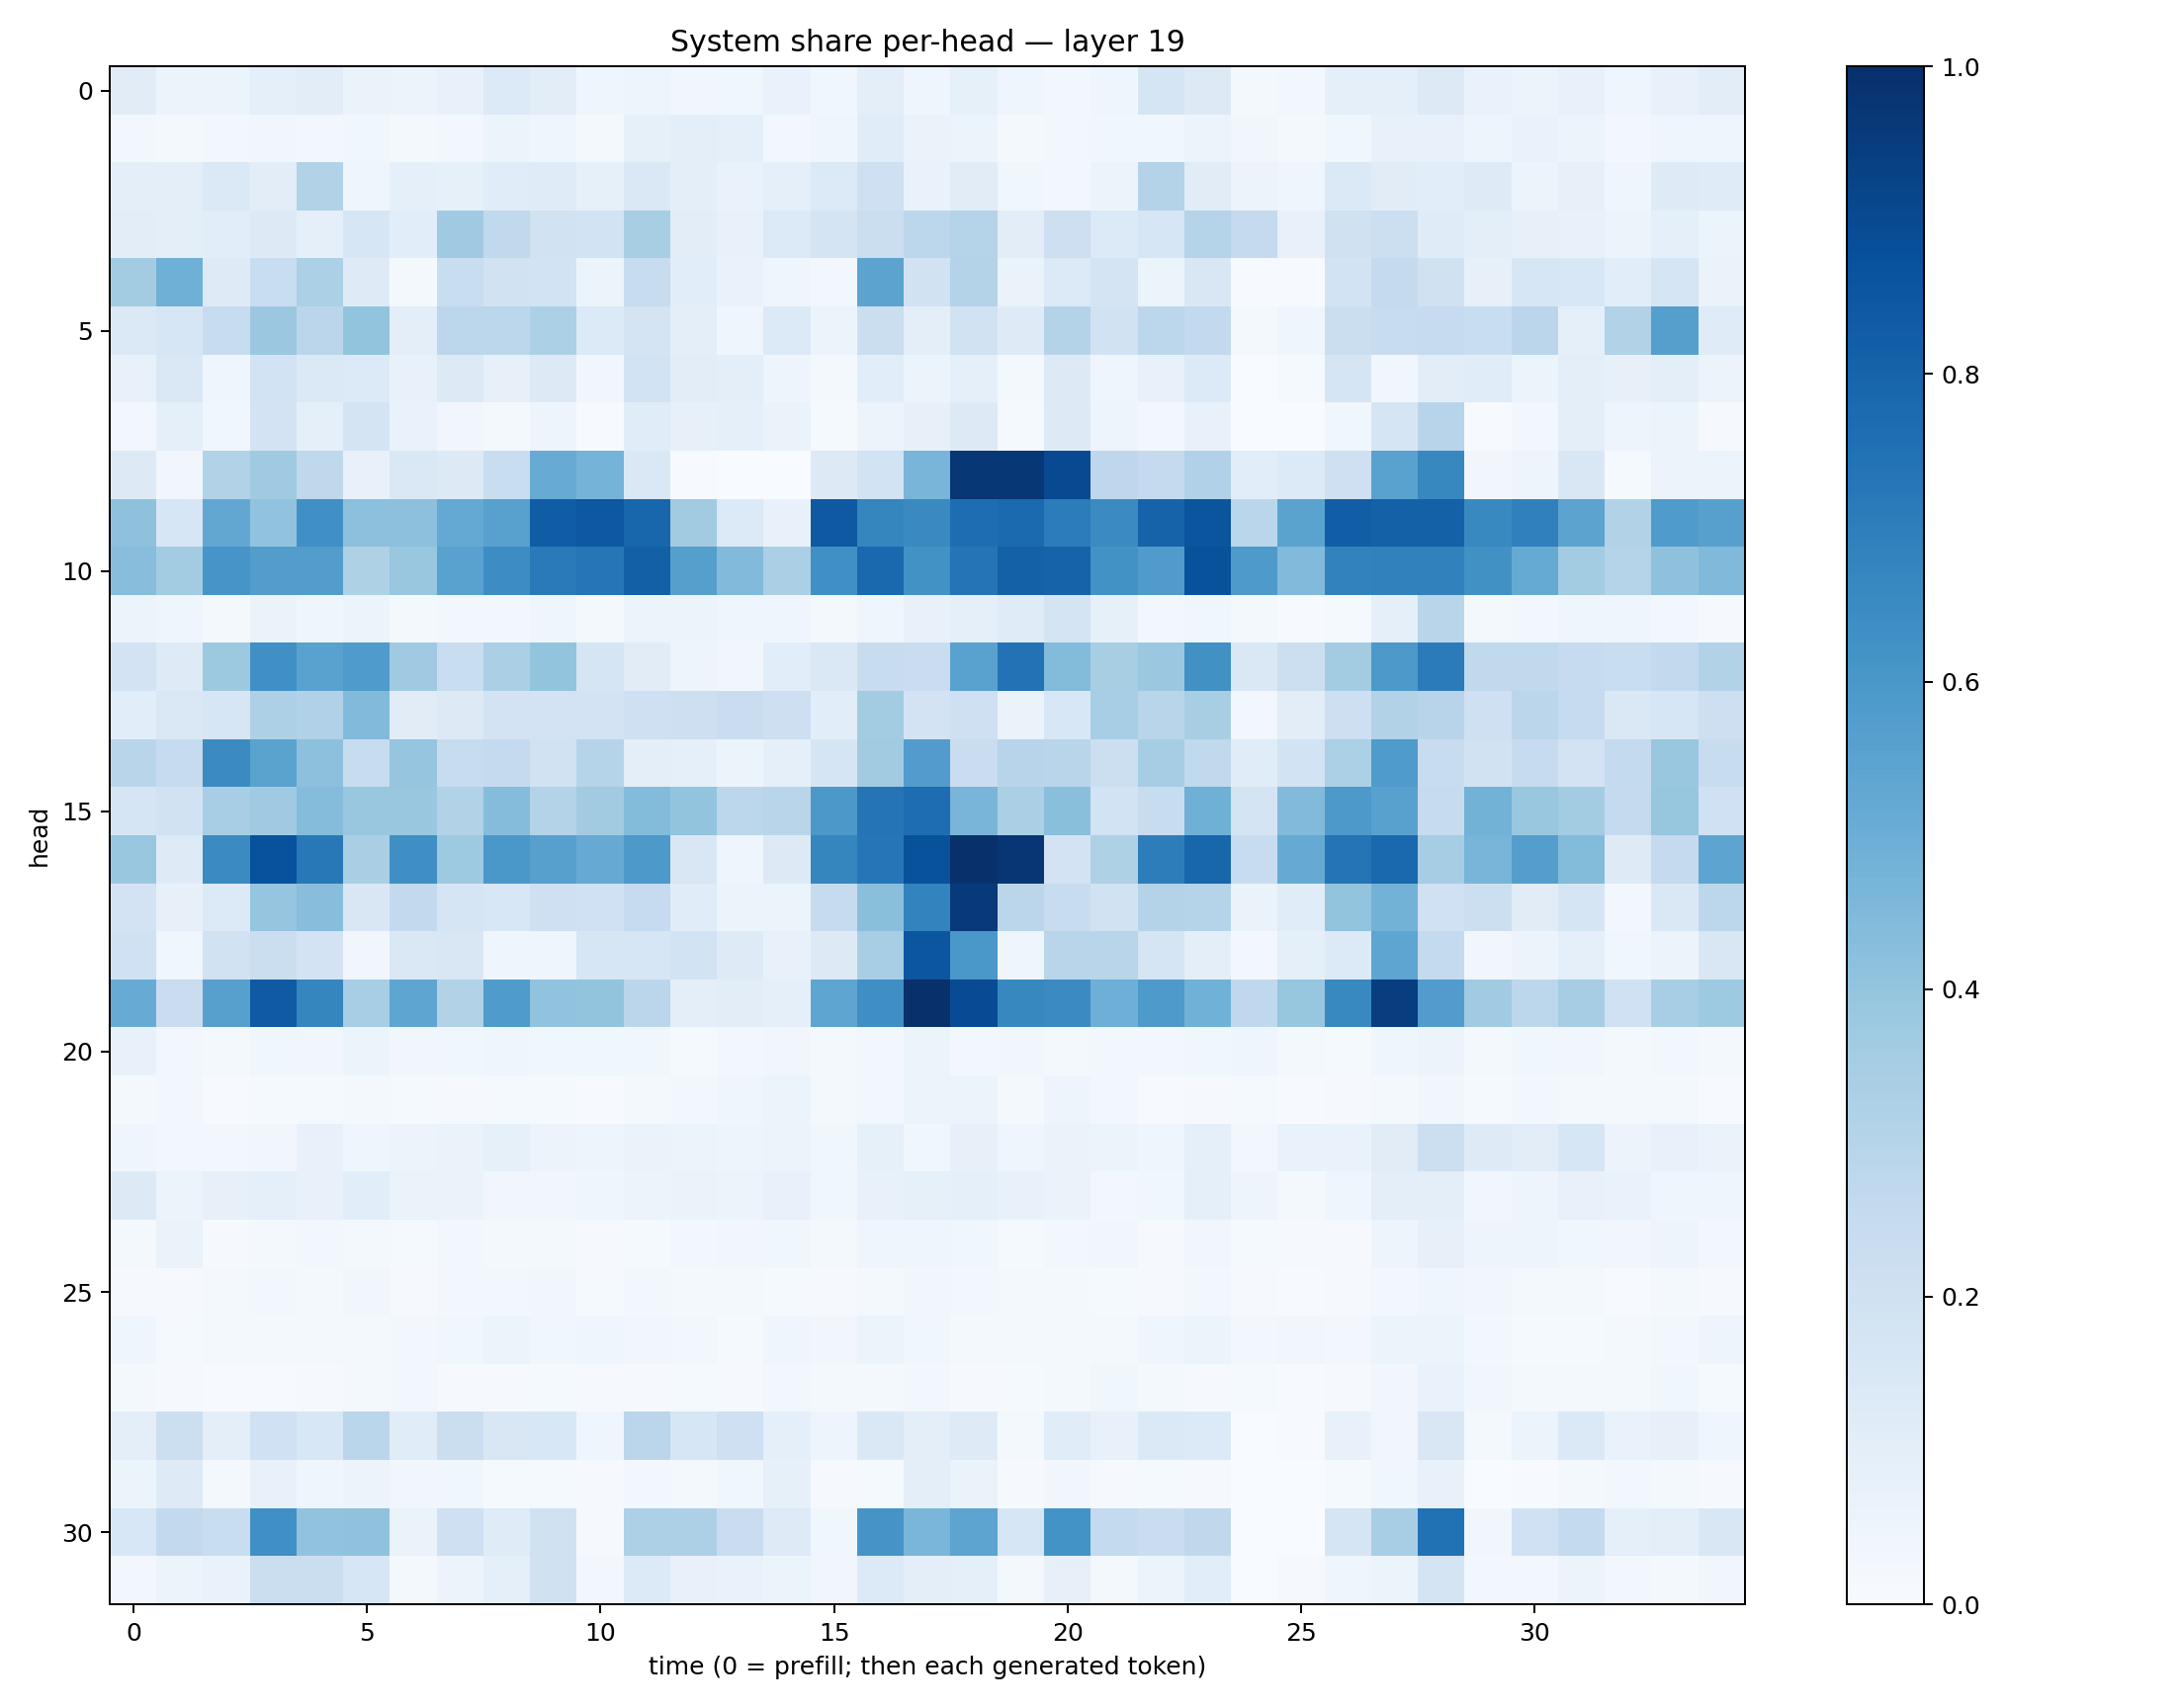

Values plotted in this chart, from the file beside it:
0.112823285, 0.0547837, 0.054349948, 0.090176485, 0.104246415, 0.06257048, 0.05753078, 0.07274065, 0.13552056, 0.1040738, 0.04321978, 0.047527157, 0.032982204, 0.037181456, 0.06673977, 0.03623203, 0.09911415, 0.04338377, 0.08427823, 0.039855447, 0.024810832, 0.03983657, 0.17124346, 0.12611106
0.02792, 0.01722, 0.02528, 0.03449, 0.02418, 0.03572, 0.01573, 0.02555, 0.05085, 0.04341, 0.02156, 0.08344, 0.1005, 0.08671, 0.02728, 0.04085, 0.115, 0.06344, 0.05141, 0.01809, 0.03051, 0.03691, 0.03841, 0.05682
0.09672, 0.1003, 0.1371, 0.1045, 0.3142, 0.04138, 0.08979, 0.08493, 0.1169, 0.1181, 0.08583, 0.1466, 0.09907, 0.06747, 0.092, 0.1359, 0.2091, 0.0688, 0.1119, 0.03704, 0.02555, 0.05341, 0.3085, 0.1109
0.1049, 0.1011, 0.1065, 0.1321, 0.09151, 0.1611, 0.1084, 0.3676, 0.263, 0.1916, 0.1867, 0.343, 0.1037, 0.07699, 0.1361, 0.1744, 0.2214, 0.2798, 0.3043, 0.102, 0.2125, 0.1365, 0.1604, 0.3008
0.3565, 0.4904, 0.124, 0.234, 0.3293, 0.1245, 0.02118, 0.2344, 0.1948, 0.1856, 0.05265, 0.2371, 0.1078, 0.06844, 0.04425, 0.02961, 0.5466, 0.1894, 0.3057, 0.06381, 0.1362, 0.178, 0.06111, 0.151
0.137, 0.1573, 0.2378, 0.3803, 0.2826, 0.3988, 0.1015, 0.2789, 0.2791, 0.3296, 0.1346, 0.1743, 0.09766, 0.04443, 0.1363, 0.05323, 0.2242, 0.09431, 0.1945, 0.1225, 0.3076, 0.1936, 0.2788, 0.26
0.07111, 0.1469, 0.04299, 0.1855, 0.1369, 0.1333, 0.07117, 0.129, 0.07985, 0.1283, 0.03252, 0.185, 0.1031, 0.09381, 0.05042, 0.0216, 0.1083, 0.0611, 0.09339, 0.0207, 0.1257, 0.04038, 0.07583, 0.1366
0.02884, 0.08802, 0.03546, 0.1805, 0.08682, 0.1754, 0.06947, 0.0324, 0.01888, 0.04847, 0.00683, 0.1151, 0.0793, 0.08683, 0.06344, 0.01481, 0.05634, 0.08099, 0.1289, 0.01443, 0.1295, 0.04741, 0.02453, 0.07551
0.1315, 0.03463, 0.312, 0.3701, 0.2702, 0.07386, 0.1442, 0.1274, 0.2313, 0.5083, 0.4755, 0.1474, 0.006458, 0.001743, 0.003728, 0.1253, 0.1859, 0.4659, 0.9693, 0.9696, 0.9006, 0.2736, 0.2503, 0.3187
0.4109, 0.1595, 0.5277, 0.4041, 0.6314, 0.4174, 0.4165, 0.5218, 0.5575, 0.8274, 0.8474, 0.7913, 0.3618, 0.1342, 0.07202, 0.8436, 0.6683, 0.6562, 0.7631, 0.7748, 0.7036, 0.6487, 0.8019, 0.8582
0.4268, 0.358, 0.6078, 0.5742, 0.5723, 0.3233, 0.39, 0.553, 0.6443, 0.7117, 0.7334, 0.8162, 0.5629, 0.4419, 0.334, 0.6291, 0.78, 0.623, 0.7375, 0.8111, 0.8043, 0.6215, 0.5814, 0.8677
0.06123, 0.04561, 0.0225, 0.06311, 0.04104, 0.05937, 0.02007, 0.02623, 0.02514, 0.04189, 0.01701, 0.06154, 0.05401, 0.04542, 0.04271, 0.01673, 0.04608, 0.0709, 0.08673, 0.1192, 0.1736, 0.08574, 0.0255, 0.03734
0.1821, 0.1238, 0.3764, 0.6319, 0.5522, 0.5842, 0.37, 0.2308, 0.3347, 0.4007, 0.1657, 0.1132, 0.05056, 0.03334, 0.1082, 0.1436, 0.2408, 0.2282, 0.5545, 0.7455, 0.4404, 0.3406, 0.3812, 0.6285
0.1086, 0.1448, 0.1637, 0.3273, 0.3169, 0.444, 0.1126, 0.1318, 0.1818, 0.1834, 0.1798, 0.207, 0.2147, 0.2269, 0.2115, 0.1091, 0.3571, 0.1797, 0.208, 0.06338, 0.156, 0.3451, 0.2903, 0.3437
0.2927, 0.2473, 0.6492, 0.5506, 0.416, 0.2362, 0.3955, 0.2411, 0.2506, 0.1882, 0.2991, 0.09513, 0.09249, 0.05285, 0.09339, 0.1685, 0.362, 0.5778, 0.2303, 0.2958, 0.2901, 0.2158, 0.3494, 0.2631
0.1716, 0.1903, 0.3444, 0.3699, 0.4361, 0.3903, 0.3838, 0.3162, 0.4344, 0.3075, 0.3628, 0.4383, 0.4006, 0.2779, 0.2914, 0.596, 0.7352, 0.7626, 0.4669, 0.3358, 0.4252, 0.1854, 0.2359, 0.4914
0.3863, 0.1222, 0.65, 0.8715, 0.7216, 0.337, 0.6329, 0.3716, 0.5977, 0.5603, 0.5121, 0.5932, 0.1519, 0.0454, 0.1313, 0.6693, 0.7304, 0.8672, 0.995, 0.9742, 0.1801, 0.3206, 0.7006, 0.7901
0.1801, 0.08031, 0.1349, 0.3964, 0.4269, 0.1508, 0.26, 0.1671, 0.1548, 0.2072, 0.1997, 0.2479, 0.1168, 0.05994, 0.06151, 0.2439, 0.4234, 0.6784, 0.9624, 0.2843, 0.2399, 0.1952, 0.3051, 0.2989
0.202, 0.03722, 0.1891, 0.2189, 0.1819, 0.03376, 0.1435, 0.1486, 0.04469, 0.04378, 0.163, 0.1571, 0.1843, 0.125, 0.07166, 0.1298, 0.3469, 0.8522, 0.5995, 0.04406, 0.2899, 0.2927, 0.1688, 0.09764
0.5102, 0.2281, 0.5604, 0.8385, 0.6702, 0.3442, 0.5377, 0.309, 0.5833, 0.406, 0.4023, 0.2833, 0.09974, 0.1053, 0.09005, 0.5359, 0.6342, 0.9961, 0.8942, 0.663, 0.6492, 0.4955, 0.5876, 0.4861
0.07624, 0.02589, 0.02256, 0.03576, 0.03227, 0.05355, 0.03218, 0.03598, 0.04141, 0.03585, 0.03733, 0.03844, 0.01413, 0.02935, 0.03339, 0.01635, 0.02523, 0.05891, 0.02915, 0.03424, 0.01905, 0.02381, 0.02374, 0.03595
0.02012, 0.02847, 0.005629, 0.01248, 0.01317, 0.01975, 0.01478, 0.01158, 0.01283, 0.01551, 0.007812, 0.01965, 0.02589, 0.04394, 0.05278, 0.01992, 0.0272, 0.05134, 0.05352, 0.0185, 0.04908, 0.02641, 0.005894, 0.01164
0.04373, 0.02433, 0.02481, 0.03351, 0.07765, 0.04416, 0.05488, 0.06433, 0.08325, 0.05545, 0.04969, 0.06545, 0.05217, 0.05041, 0.06249, 0.03776, 0.08348, 0.03828, 0.07944, 0.04365, 0.06339, 0.05369, 0.04632, 0.09273
0.13, 0.06059, 0.0813, 0.0891, 0.07723, 0.1066, 0.06324, 0.06606, 0.03388, 0.03344, 0.04588, 0.0513, 0.06385, 0.0531, 0.07569, 0.03557, 0.07379, 0.08219, 0.09229, 0.07417, 0.06404, 0.02544, 0.0383, 0.08786
0.01679, 0.06433, 0.01169, 0.01703, 0.02534, 0.0216, 0.01528, 0.02429, 0.02036, 0.0172, 0.009141, 0.01357, 0.03089, 0.03178, 0.03584, 0.0158, 0.03999, 0.04028, 0.03559, 0.01393, 0.02889, 0.03497, 0.009783, 0.0332
0.009608, 0.01051, 0.02065, 0.02475, 0.02083, 0.03191, 0.009611, 0.03047, 0.02868, 0.03312, 0.0132, 0.02689, 0.01574, 0.01925, 0.01516, 0.008699, 0.0172, 0.03154, 0.02674, 0.01603, 0.01948, 0.01276, 0.008624, 0.02853
0.04135, 0.01446, 0.01936, 0.02196, 0.01788, 0.01767, 0.02552, 0.0356, 0.05091, 0.03635, 0.04442, 0.0315, 0.02746, 0.01479, 0.04009, 0.03141, 0.0616, 0.03572, 0.01759, 0.01606, 0.01749, 0.01722, 0.04487, 0.06074
0.01635, 0.009632, 0.006411, 0.005893, 0.01112, 0.01756, 0.02954, 0.009862, 0.011, 0.01184, 0.008062, 0.01115, 0.01329, 0.009716, 0.02829, 0.01724, 0.01918, 0.02595, 0.01077, 0.0119, 0.02104, 0.03861, 0.01571, 0.009736
0.09902, 0.2152, 0.09454, 0.1998, 0.153, 0.2856, 0.1133, 0.2212, 0.1521, 0.154, 0.03911, 0.2837, 0.1585, 0.2031, 0.08602, 0.05056, 0.1482, 0.0952, 0.1239, 0.0189, 0.1148, 0.07066, 0.139, 0.1352
0.05288, 0.1217, 0.02338, 0.07494, 0.04558, 0.05722, 0.03334, 0.03596, 0.01276, 0.01329, 0.008873, 0.02832, 0.01857, 0.03776, 0.08353, 0.01167, 0.01359, 0.09941, 0.06626, 0.008744, 0.03244, 0.007905, 0.01334, 0.009258
0.1552, 0.2595, 0.2329, 0.6302, 0.4054, 0.408, 0.0625, 0.2036, 0.119, 0.1982, 0.01012, 0.325, 0.3263, 0.2295, 0.1219, 0.0383, 0.6096, 0.4626, 0.5418, 0.1604, 0.6187, 0.2547, 0.2294, 0.2714
0.02662, 0.05451, 0.06799, 0.2199, 0.2206, 0.1638, 0.01913, 0.0561, 0.09047, 0.1984, 0.029, 0.1356, 0.07164, 0.06945, 0.05088, 0.03505, 0.1332, 0.09765, 0.08711, 0.01763, 0.08112, 0.02014, 0.05271, 0.1058
